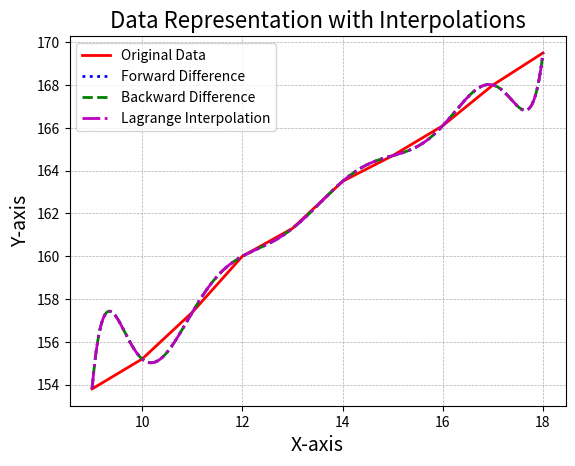

The matplotlib source for this figure:
import numpy as np
import matplotlib.pyplot as plt

def table_construction(x, y, n):
    table = np.zeros((n, n))
    table[:, 0] = y 
    
    for col in range(1, n):
        for row in range(col, n):
            table[row, col] = table[row, col-1] - table[row-1, col-1]
    
    return table

def forward_diff(x, y, n, k):
    s = (k - x[0]) / (x[1] - x[0])
    
    ans = y[0]
    diff_table = table_construction(x, y, n)
    
    for i in range(1, n):
        term = 1
        for j in range(i):
            term *= (s - j) / (j + 1)
        ans += term * diff_table[i, i]
    
    return ans

def backward_diff(x, y, n, k):
    s = (k - x[n-1]) / (x[1] - x[0])
    
    ans = y[n-1]
    diff_table = table_construction(x, y, n)
    
    for i in range(1, n):
        term = 1
        for j in range(i):
            term *= (s + j) / (j + 1)
        ans += term * diff_table[n-1, i]
    
    return ans

def langranges(x, y, n, k):
    res = 0
    for i in range(n):
        term = y[i]
        for j in range(n):
            if j != i:
                term *= (k - x[j]) / (x[i] - x[j])
        res += term
    return res

def plot(x, y):
    plt.plot(x, y)
    plt.xlabel("X-axis")
    plt.ylabel("Y-axis")
    plt.title("Data Representation")
    plt.show()


x = [9, 10, 11, 12, 13, 14, 15, 16, 17, 18]
y = [153.8, 155.2, 157.38, 160.0, 161.3, 163.5, 164.7, 166.1, 168.0, 169.5]
    
n = len(x)
k = 12.5
    
f1 = forward_diff(x, y, n, k)
b1 = backward_diff(x, y, n, k)
l1 = langranges(x, y, n, k)
 

print(f"Value of prize at 12:30 am using Newton Forward Interpolation is: {f1}")
print(f"Value of prize at 12:30 am using Newton Backward Interpolation is: {b1}")
print(f"Value of prize at 12:30 am using Langranges Interpolation is: {l1}")



plt.plot(x, y, color='r', linestyle='-',   label='Original Data', linewidth=2)

points =np.linspace (9,18,1000)
y_nf = []
for i in range(1000):
    y_nf.append(forward_diff(x, y, n, points[i]))
plt.plot(points, y_nf, linestyle=':', color='b',  label='Forward Difference', linewidth=2)


y_nb = []
for i in range(1000):
    y_nb.append(forward_diff(x, y, n, points[i]))
plt.plot(points, y_nb, linestyle='--', color='g',  label='Backward Difference', linewidth=2)


y_l = []
for i in range(1000):
    y_l.append(forward_diff(x, y, n, points[i]))
plt.plot(points, y_l, linestyle='-.', color='m', label='Lagrange Interpolation', linewidth=2)

plt.xlabel("X-axis", fontsize=14)
plt.ylabel("Y-axis", fontsize=14)
plt.title("Data Representation with Interpolations", fontsize=16)

plt.grid(True, which='both', linestyle='--', linewidth=0.5)
plt.legend()

plt.show()

